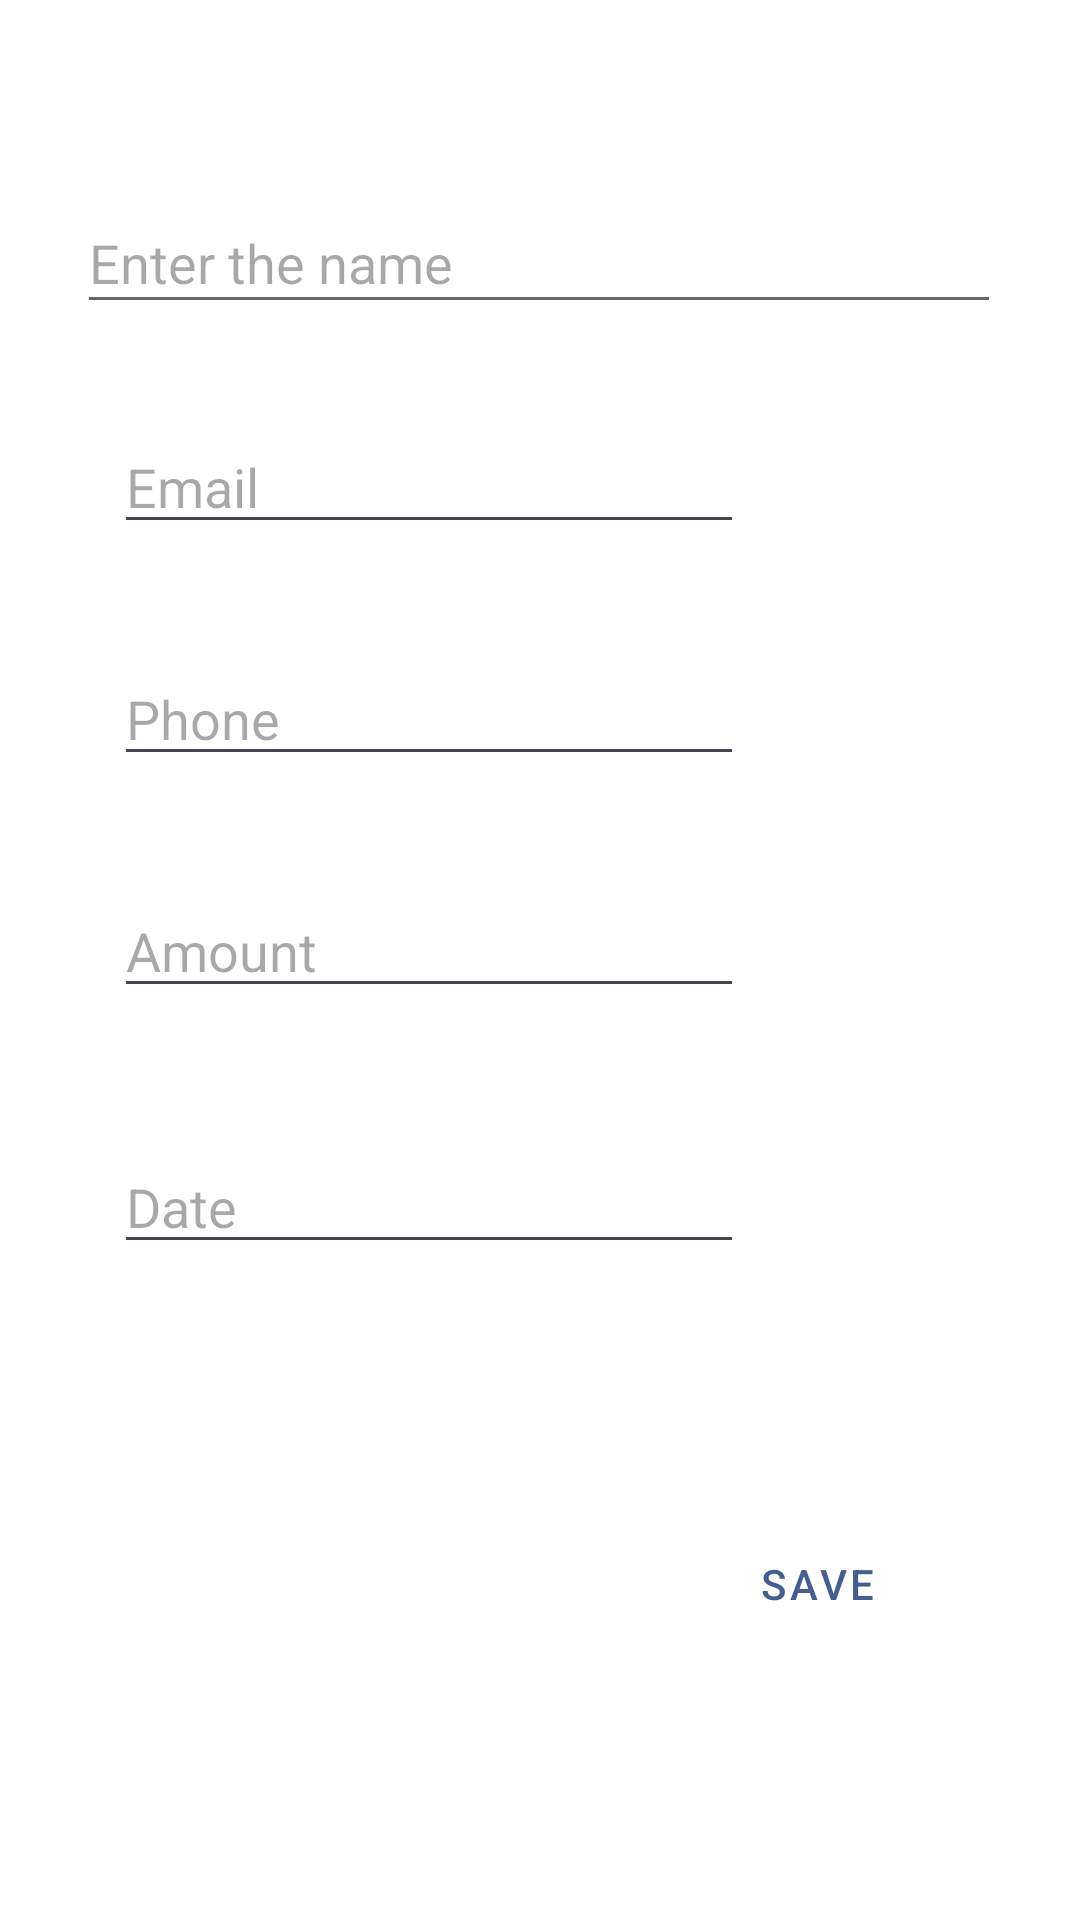

Here is an Android app screen rendered from its layout file. Give the layout XML and the strings, colors and styles it references.
<!-- AndroidManifest.xml: application theme Theme.MyStore -->
<!-- res/layout/fragment_home.xml -->
<?xml version="1.0" encoding="utf-8"?>
<LinearLayout xmlns:android="http://schemas.android.com/apk/res/android"
    xmlns:app="http://schemas.android.com/apk/res-auto"
    xmlns:tools="http://schemas.android.com/tools"
    android:layout_width="match_parent"
    android:layout_height="match_parent"
    tools:context=".HomeFragment"
    android:id="@+id/fragmenthome"
    >
    <androidx.constraintlayout.widget.ConstraintLayout
        android:layout_width="match_parent"
        android:layout_height="match_parent">

        <Button
            android:id="@+id/button"
            style="@style/Widget.MaterialComponents.Button.OutlinedButton"
            android:layout_width="wrap_content"
            android:layout_height="wrap_content"
            android:layout_marginBottom="88dp"
            android:text="Save"
            app:layout_constraintBottom_toBottomOf="parent"
            app:layout_constraintEnd_toEndOf="parent"
            app:layout_constraintHorizontal_bias="0.839"
            app:layout_constraintStart_toStartOf="parent"
            android:theme="@style/ThemeOverlay.Material3.DynamicColors.DayNight"
            />

        <EditText
            android:id="@+id/edittext"
            android:layout_width="308dp"
            android:layout_height="44dp"
            android:layout_marginTop="64dp"
            android:hint="Enter the name"
            android:textColor="#ff0000"
            android:textAllCaps="true"
            android:inputType="text"
            app:layout_constraintEnd_toEndOf="parent"
            app:layout_constraintHorizontal_bias="0.491"
            app:layout_constraintStart_toStartOf="parent"
            app:layout_constraintTop_toTopOf="parent"
            style="@style/ThemeOverlay.Material3.DynamicColors.DayNight"
            />

        <EditText
            android:id="@+id/editTextTextEmailAddress"
            android:layout_width="wrap_content"
            android:layout_height="wrap_content"
            android:layout_marginTop="32dp"
            android:ems="10"
            android:inputType="text"
            android:textAllCaps="true"
            app:layout_constraintEnd_toEndOf="parent"
            app:layout_constraintHorizontal_bias="0.253"
            app:layout_constraintStart_toStartOf="parent"
            app:layout_constraintTop_toBottomOf="@+id/edittext"
            android:textColor="#1388be"
            android:theme="@style/ThemeOverlay.Material3.DynamicColors.DayNight"
            android:hint="Email"
            />

        <EditText
            android:id="@+id/editTextPhone"
            android:layout_width="wrap_content"
            android:layout_height="wrap_content"
            android:layout_marginTop="36dp"
            android:ems="10"
            android:inputType="number"
            android:textColor="#ff0000"
            app:layout_constraintEnd_toEndOf="parent"
            app:layout_constraintHorizontal_bias="0.253"
            app:layout_constraintStart_toStartOf="parent"
            app:layout_constraintTop_toBottomOf="@+id/editTextTextEmailAddress"
            android:hint="Phone"
            android:theme="@style/ThemeOverlay.Material3.DynamicColors.DayNight"
            style="@style/ThemeOverlay.Material3.TextInputEditText.OutlinedBox"

            />

        <EditText
            android:id="@+id/editTextAmount"
            android:layout_width="wrap_content"
            android:layout_height="wrap_content"
            android:layout_marginTop="36dp"
            android:ems="10"
            android:inputType="number"
            app:layout_constraintEnd_toEndOf="parent"
            app:layout_constraintHorizontal_bias="0.253"
            app:layout_constraintStart_toStartOf="parent"
            android:hint="Amount"
            android:theme="@style/ThemeOverlay.Material3.DynamicColors.DayNight"
            app:layout_constraintTop_toBottomOf="@+id/editTextPhone"
            android:textColor="#ff0000"
            />

        <EditText
            android:id="@+id/editTextDate"
            android:layout_width="wrap_content"
            android:layout_height="wrap_content"
            android:layout_marginTop="44dp"
            android:ems="10"
            android:inputType="date"
            app:layout_constraintEnd_toEndOf="parent"
            app:layout_constraintHorizontal_bias="0.253"
            app:layout_constraintStart_toStartOf="parent"
            app:layout_constraintTop_toBottomOf="@+id/editTextAmount"
            android:hint="Date"
            android:textColor="#ff0000"
            android:theme="@style/ThemeOverlay.Material3.DynamicColors.DayNight"
            />

    </androidx.constraintlayout.widget.ConstraintLayout>
</LinearLayout>
<!-- resources referenced by this layout -->
<resources>
  <style name="Theme.MyStore" parent="Theme.MaterialComponents.DayNight.DarkActionBar">
          
          <item name="colorPrimary">@color/purple_500</item>
          <item name="colorPrimaryVariant">@color/purple_700</item>
          <item name="colorOnPrimary">@color/white</item>
          
          <item name="colorSecondary">@color/teal_200</item>
          <item name="colorSecondaryVariant">@color/teal_700</item>
          <item name="colorOnSecondary">@color/black</item>
          
          <item name="android:statusBarColor" tools:targetApi="l">?attr/colorPrimaryVariant</item>
          
      </style>
  <!-- not gathered from this repository: default colours our renderer supplied (Android Studio template values) -->
  <color name="purple_500">#FF6200EE</color>
  <color name="purple_700">#FF3700B3</color>
  <color name="teal_200">#FF03DAC5</color>
  <color name="teal_700">#FF018786</color>
  <color name="black">#FF000000</color>
  <color name="white">#FFFFFFFF</color>
</resources>
